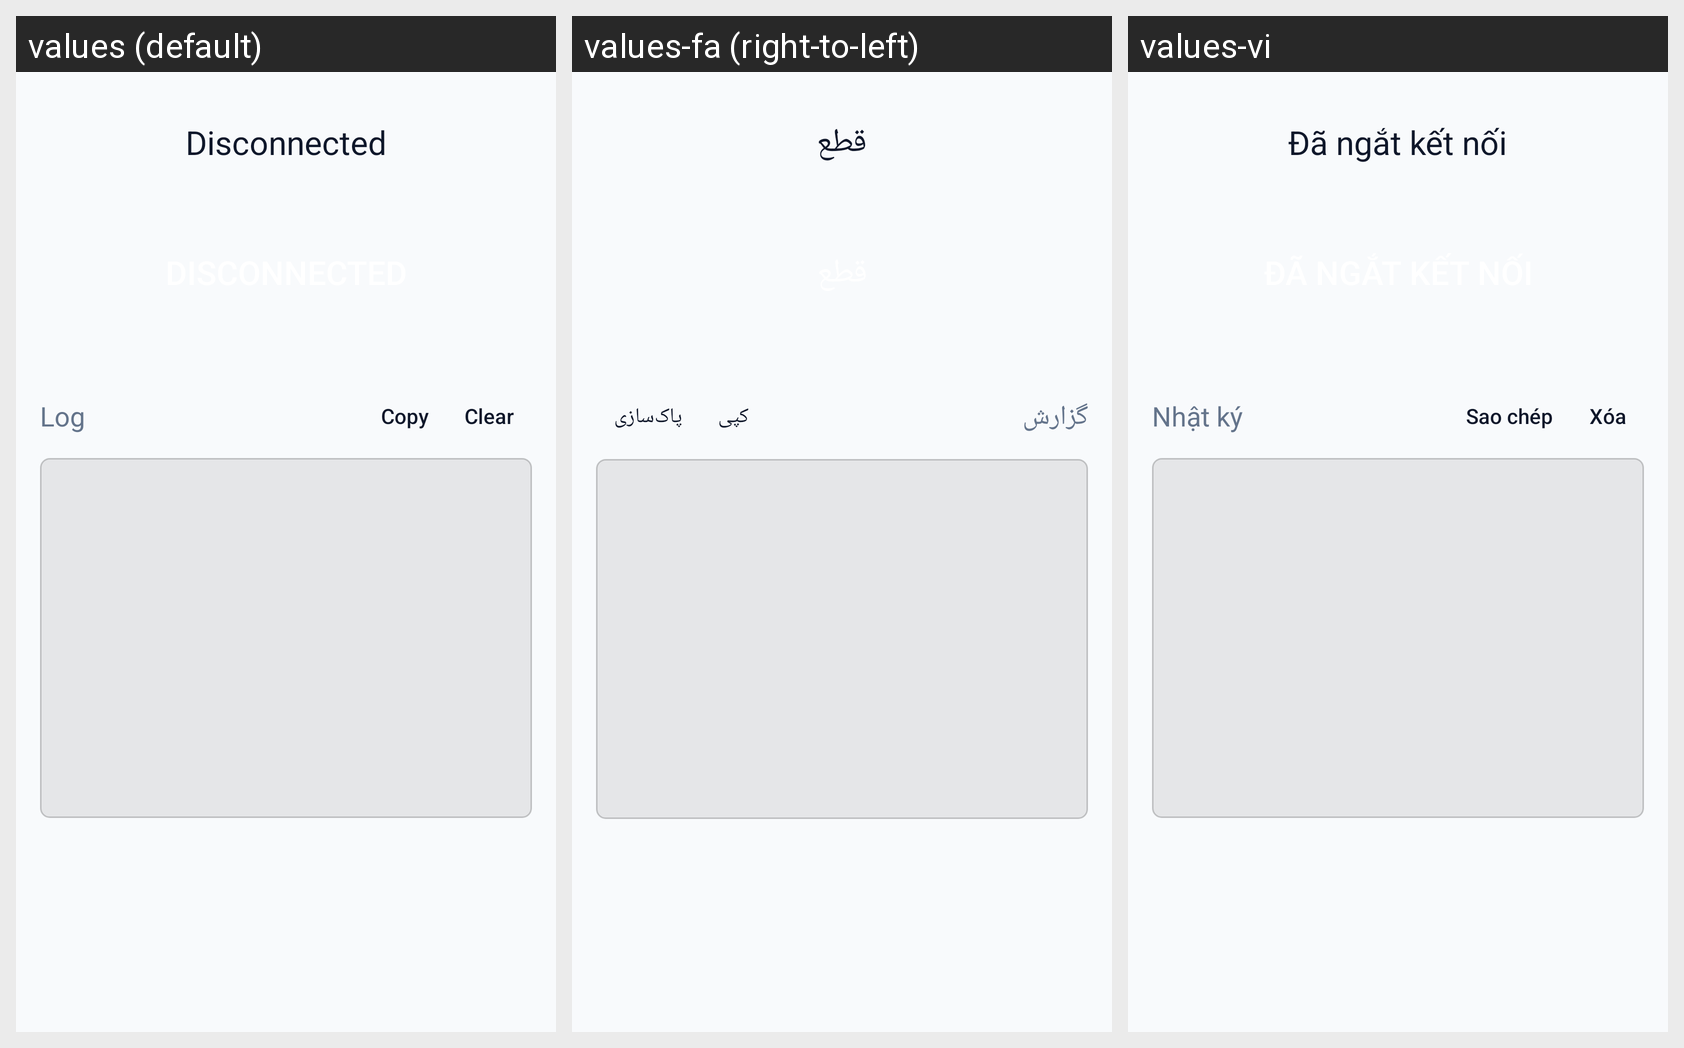

The same Android screen rendered under several of its app's locales, left to right. List the strings drawn on it with the default value and each locale's translation.
Android screen res/layout/fragment_auto_mode.xml rendered under 3 locales, left to right: values (default), values-fa (right-to-left), values-vi. Device: Nexus 5 (rendered at 1080×1920; each locale shown at half size, 540×960, under a caption strip naming it); theme AppTheme.
Strings drawn on this screen, with the default value and each locale's value (text and hints the layout hard-codes, and strings that could not be matched under every locale, appear in the picture but are not listed):

auto_mode_state_disconnected
  values: Disconnected
  values-fa: قطع
  values-vi: Đã ngắt kết nối

auto_mode_log_title
  values: Log
  values-fa: گزارش
  values-vi: Nhật ký

auto_mode_log_copy
  values: Copy
  values-fa: کپی
  values-vi: Sao chép

auto_mode_log_clear
  values: Clear
  values-fa: پاک‌سازی
  values-vi: Xóa
